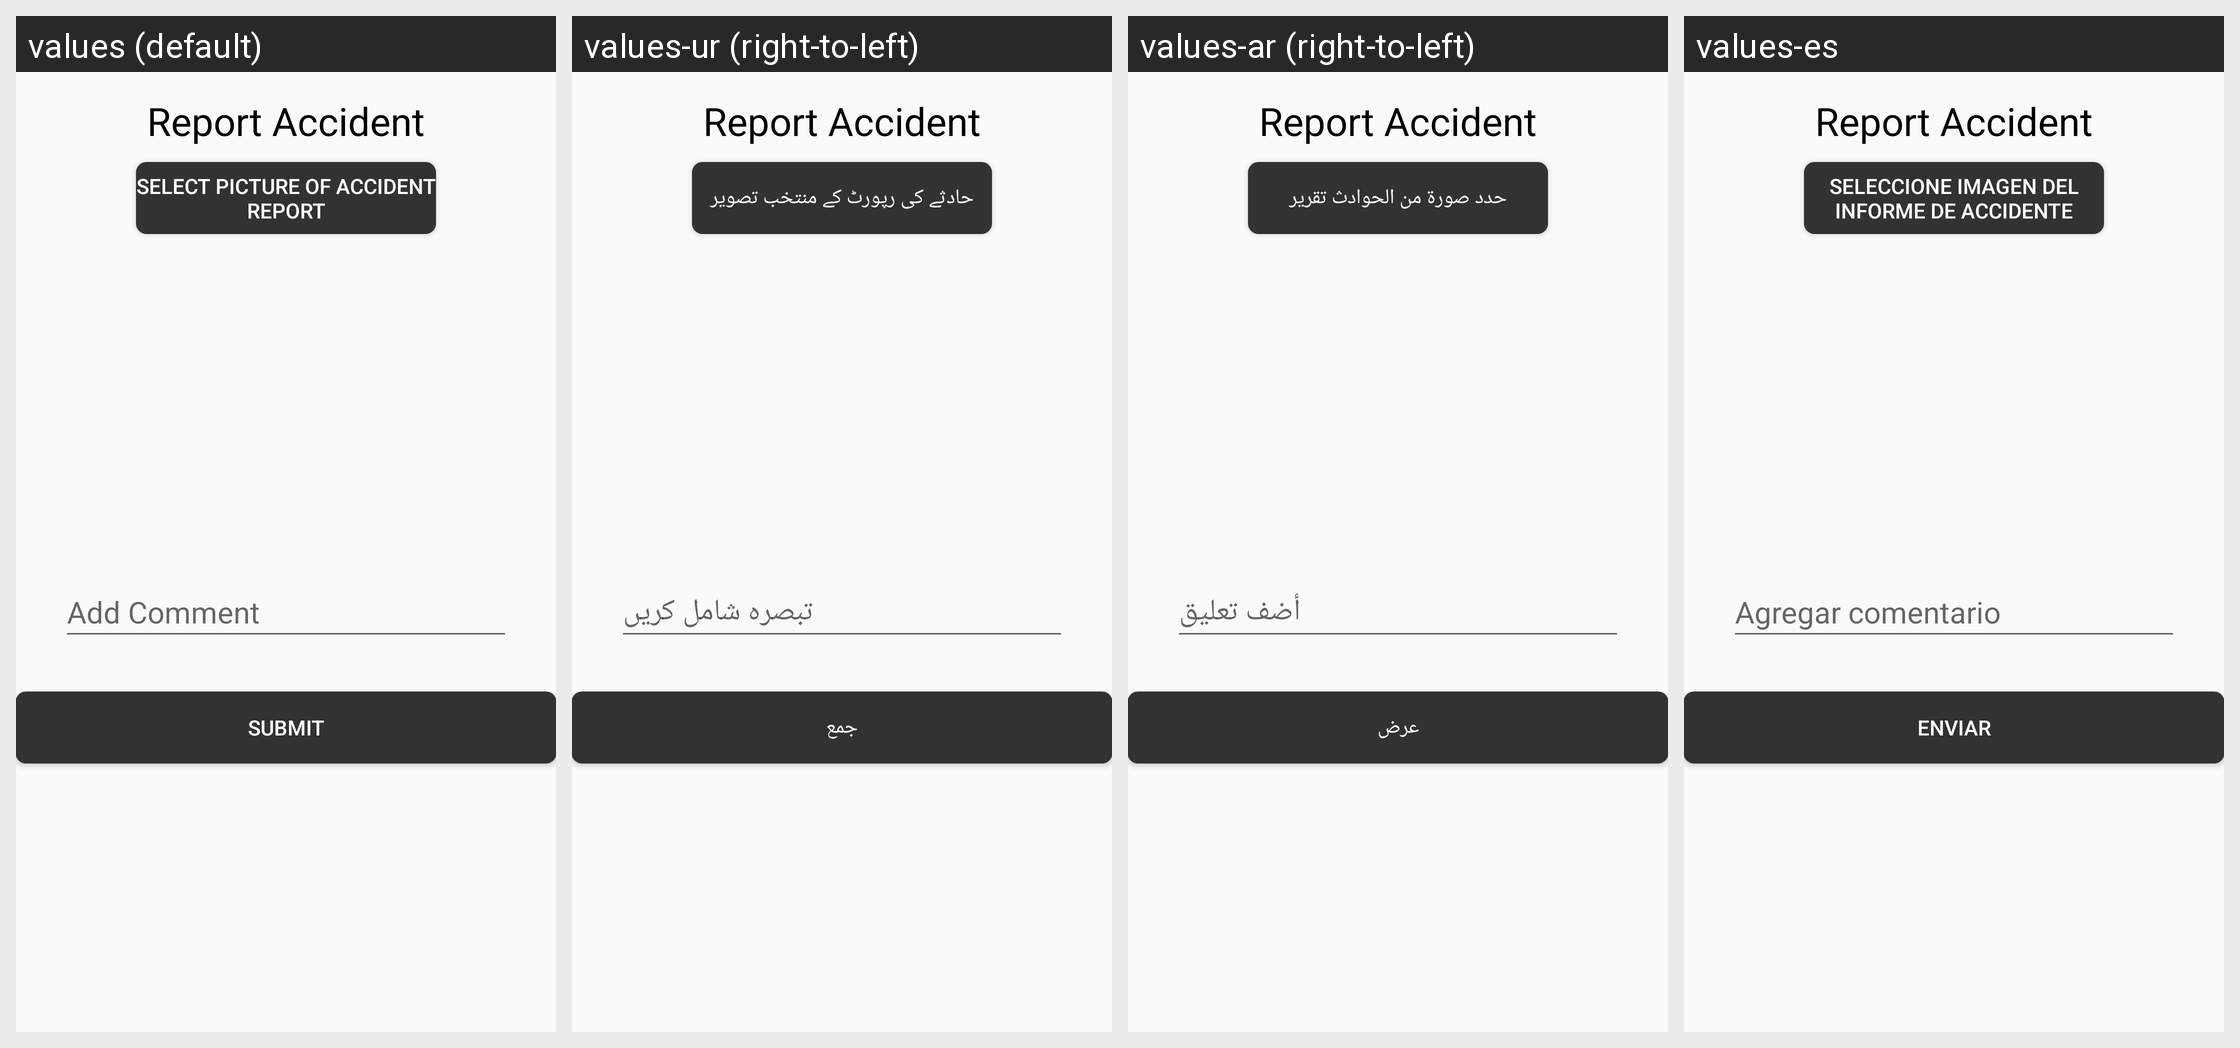

Locale-by-locale string values for the Android screen shown in this grid:
Android screen res/layout/content_report_accident_form.xml rendered under 4 locales, left to right: values (default), values-ur (right-to-left), values-ar (right-to-left), values-es. Device: Nexus 5 (rendered at 1080×1920; each locale shown at half size, 540×960, under a caption strip naming it); theme AppTheme.
Strings drawn on this screen, with the default value and each locale's value (text and hints the layout hard-codes, and strings that could not be matched under every locale, appear in the picture but are not listed):

takepictureAccidentReport
  values: Select Picture of Accident Report
  values-ur: حادثے کی رپورٹ کے منتخب تصویر
  values-ar: حدد صورة من الحوادث تقرير
  values-es: Seleccione Imagen del informe de accidente

submitbtn
  values: Submit
  values-ur: جمع
  values-ar: عرض
  values-es: Enviar
